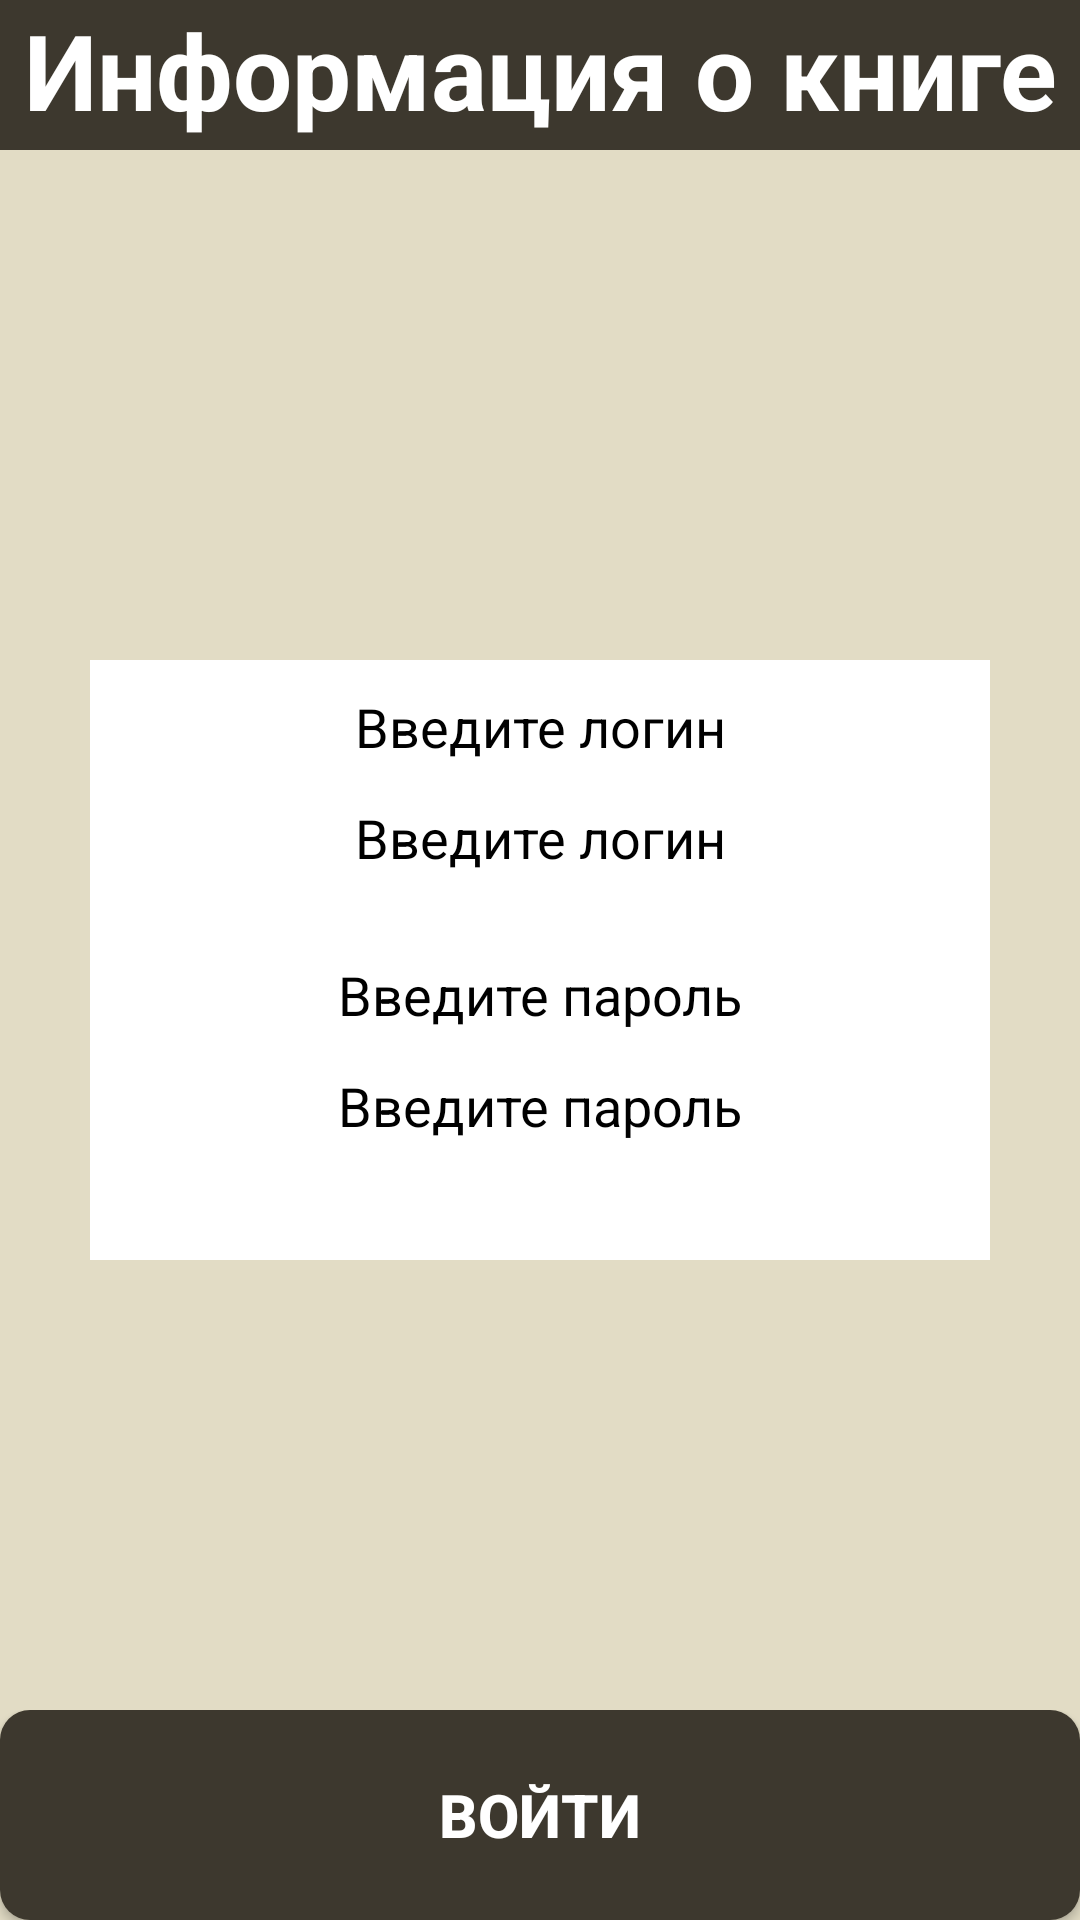

Write the Android layout XML for this screen, with the resource values it uses.
<!-- AndroidManifest.xml: application theme Theme.Pr_3kurs_5_1_Romanov -->
<!-- res/layout/fragment_login.xml -->
<FrameLayout xmlns:android="http://schemas.android.com/apk/res/android"
    xmlns:tools="http://schemas.android.com/tools"
    android:layout_width="match_parent"
    android:layout_height="match_parent"
    tools:context=".LoginFragment"
    android:background="@color/background">

    
    <TextView
        android:layout_width="match_parent"
        android:layout_height="50dp"
        android:textSize="35sp"
        android:background="@drawable/rectangle"
        android:textScaleX="1"

        android:textAlignment="center"
        android:textColor="@color/white"
        android:textStyle="bold"
        android:text="@string/welcome" />

    <LinearLayout
        android:orientation="vertical"
        android:layout_width="300dp"
        android:layout_height="wrap_content"
        android:background="@drawable/rectanglewhite2"
        android:layout_gravity="center">
        <TextView
            android:layout_marginTop="10dp"
            android:layout_width="match_parent"
            android:layout_height="wrap_content"
            android:text="@string/loginText"
            android:textColor="@color/black"
            android:textAlignment="center"
            android:textSize="18sp"
            />

        <EditText
            android:layout_marginTop="5dp"
            android:layout_width="match_parent"
            android:layout_height="40dp"
            android:textColorHint="@color/black"
            android:hint="@string/loginText"
            android:background="@drawable/white_rectangle"
            android:textAlignment="center"
            android:id="@+id/login"

            />

        <TextView

            android:layout_marginTop="20dp"
            android:layout_width="match_parent"
            android:layout_height="wrap_content"
            android:text="@string/passwordText"
            android:textColor="@color/black"
            android:textAlignment="center"
            android:textSize="18sp"
            />

        <EditText
            android:background="@drawable/white_rectangle"
            android:height="40dp"
            android:layout_marginTop="5dp"
            android:layout_width="match_parent"
            android:layout_height="wrap_content"
            android:textColorHint="@color/black"
            android:hint="@string/passwordText"

            android:textAlignment="center"

            android:id="@+id/password"

            />

    </LinearLayout>

    <RelativeLayout
        android:layout_gravity="bottom"
        android:layout_width="match_parent"
        android:layout_height="wrap_content">

        <androidx.appcompat.widget.AppCompatButton
            android:layout_width="match_parent"

            android:layout_height="70dp"
            android:textAlignment="center"
            android:text="@string/enterText"
            android:textSize="20sp"
            android:textStyle="bold"
            android:textColor="@color/white"

            android:layout_centerHorizontal="true"
            android:background="@drawable/button_rectangle"
            android:id="@+id/registerBtn"
            android:onClick="handler"/>

    </RelativeLayout>

</FrameLayout>
<!-- resources referenced by this layout -->
<resources>
  <color name="background">#e2dcc5</color>
  <color name="black">#FF000000</color>
  <color name="white">#FFFFFFFF</color>
  <!-- drawable button_rectangle (drawable) -->
  <?xml version="1.0" encoding="utf-8"?>
  <shape xmlns:android="http://schemas.android.com/apk/res/android">
      <size android:height="100dp" android:width="100dp"/>
      <corners android:radius="10dp"/>
      <solid android:color="@color/tab"/>
  
  </shape>
  <!-- drawable rectangle (drawable) -->
  <?xml version="1.0" encoding="utf-8"?>
  <shape xmlns:android="http://schemas.android.com/apk/res/android">
  <size android:height="200dp" android:width="200dp"/>
      <solid android:color="@color/tab"/>
  
  </shape>
  <!-- drawable rectanglewhite2 (drawable) -->
  <?xml version="1.0" encoding="utf-8"?>
  <shape xmlns:android="http://schemas.android.com/apk/res/android">
  <size android:height="200dp" android:width="200dp"/>
      <solid android:color="@color/white"/>
  
  </shape>
  <string name="enterText">Войти</string>
  <string name="loginText">Введите логин</string>
  <string name="passwordText">Введите пароль</string>
  <string name="welcome">Информация о книге</string>
  <style name="Theme.Pr_3kurs_5_1_Romanov" parent="Base.Theme.Pr_3kurs_5_1_Romanov" />
  <color name="tab">#3D382E</color>
  <style name="Base.Theme.Pr_3kurs_5_1_Romanov" parent="Theme.Material3.DayNight.NoActionBar">
          
          
      </style>
</resources>
